Run: headless pygame with SDL's dummy video driver; simulated clock (each Clock.tick advances the game by its frame time, no real sleeping); random seed 0; keys injected as events and as key.get_pressed() state; no mouse input.
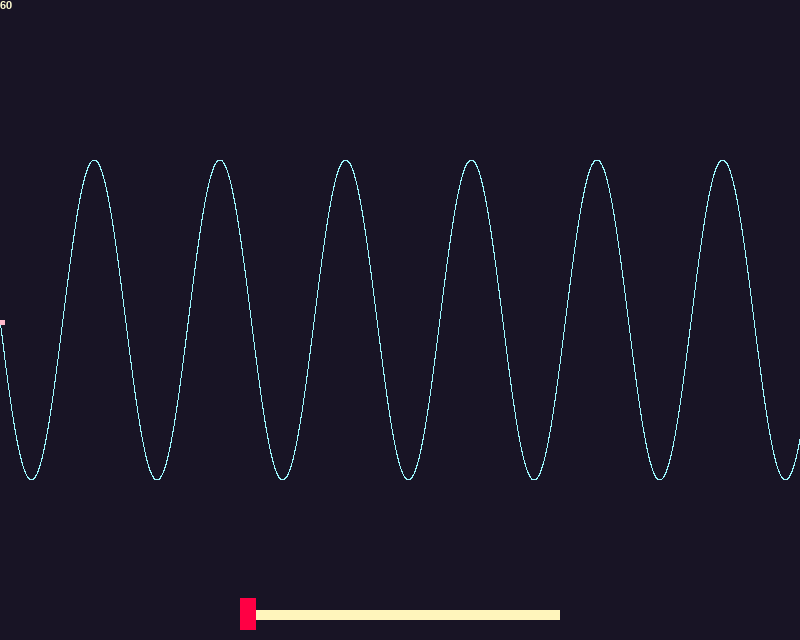
Frame 1 of 4 · flips 1–60 · no input
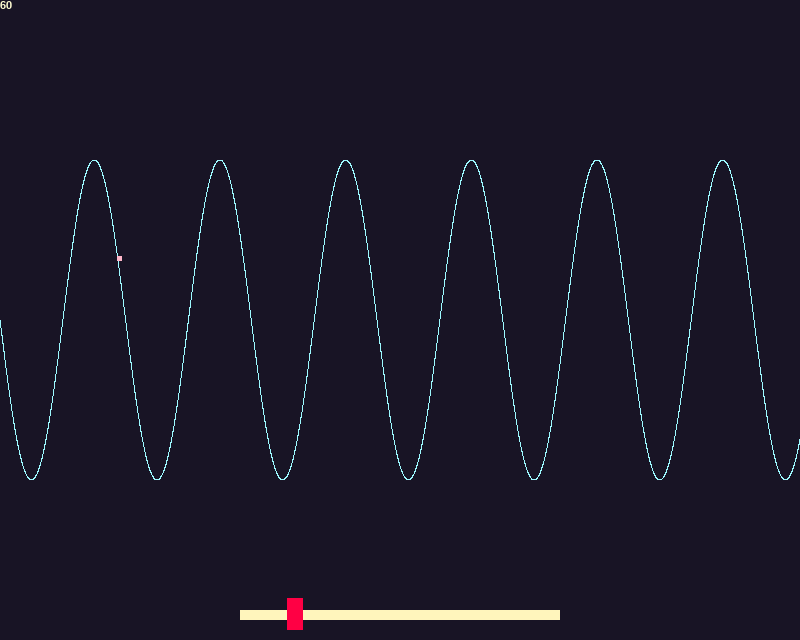
Frame 2 of 4 · flips 61–180 · tapped SPACE, RETURN · held RIGHT (→), D
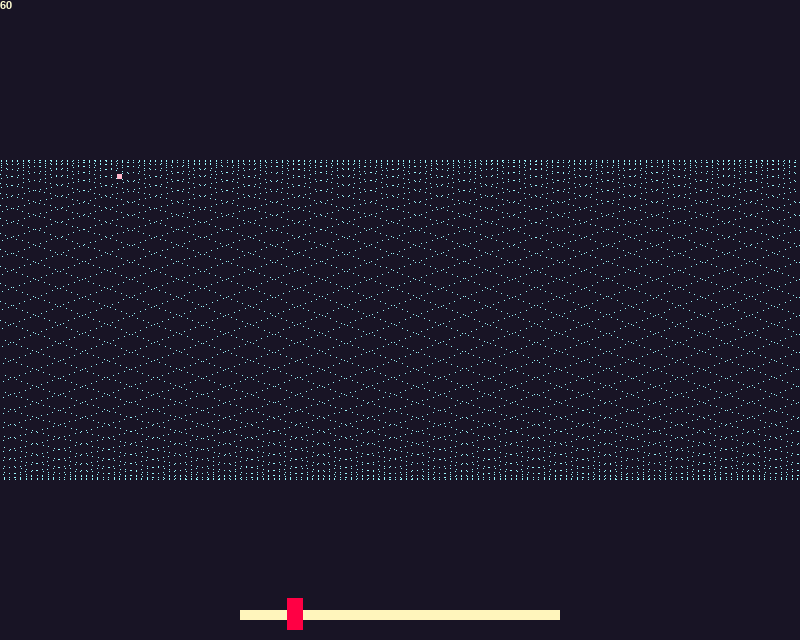
Frame 3 of 4 · flips 181–300 · held DOWN (↓), S
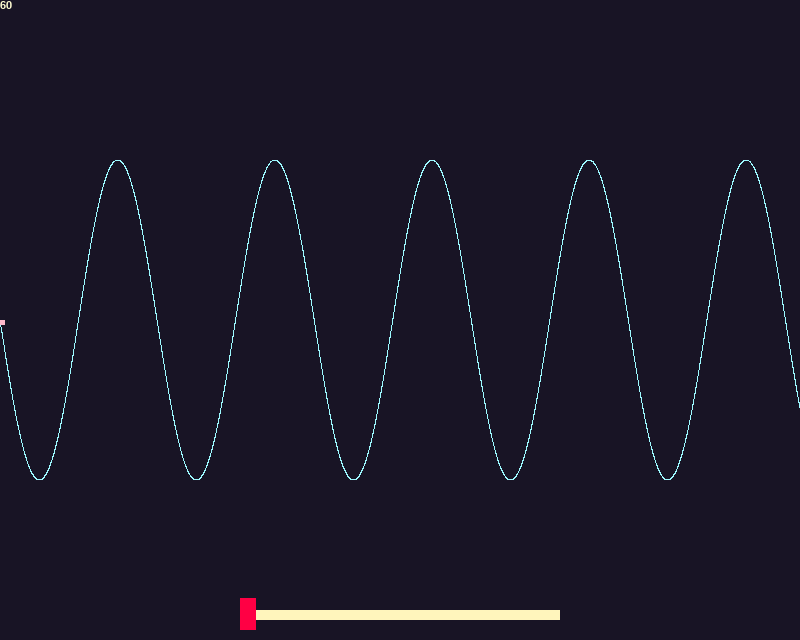
Frame 4 of 4 · flips 301–420 · held LEFT (←), A, UP (↑), W

The pygame program that drew these frames:

import pygame
pygame.init()
pygame.font.init()
from math import sin

BLACK = (24, 20, 37)
WHITE = (255, 253, 210)
LIGHTPINK = (255, 183, 202)
PINK = (255, 0, 68)
YELLOW = (255, 245, 188)
LIGHTBLUE = (157, 249, 255)

FPS = 60
TAM = 32
RES = (TAM*25, TAM*20)

class ValueBar():
    def __init__(self):
        self.width = TAM * 10
        self.height = TAM // 3
        self.x = RES[0]//2 - self.width//2
        self.y = RES[1] - self.height * 3

        self.count = 0
        
        self.barRect = pygame.Rect(self.x, self.y, self.width, self.height)
        self.selectorRect = pygame.Rect(self.x, self.y-(TAM//2-4), TAM//2, TAM)

    def draw(self, surf):
        pygame.draw.rect(surf, YELLOW, self.barRect)
        pygame.draw.rect(surf, PINK, self.selectorRect)

    def setValue(self, keys):
        if keys[pygame.K_LEFT]:
            if self.x > self.barRect.x:
                self.x -= 1 / 2.5
        if keys[pygame.K_RIGHT]:
            if self.x < self.barRect.x + self.barRect.width:
                self.x += 1 /2.5
        
        self.selectorRect.x = int(self.x)
 
    def getValue(self):
        value = (RES[0]*(self.selectorRect.x - self.barRect.x))/320
        
        return value        

class SineWave():
    def __init__(self, x, mult):
        self.x = x 
        self.multParam = mult
        self.y = (sin(self.multParam * x) * (TAM * 5)) + RES[1]//2

        self.rect = pygame.Rect(self.x, self.y, 5, 5)
        pass
    
    def draw(self, surf):
        
        x = 0
        while x < 800:
            y = (sin(self.multParam * x) * (TAM * 5)) + RES[1]//2
            pygame.draw.rect(surf, LIGHTBLUE, pygame.Rect(x, y, 1, 1))
            x += .1
        pygame.draw.rect(surf, LIGHTPINK, self.rect)
    
    def getPos(self):
        return (self.x, self.y)



def debug(surf, font, clock):
    txtFps = font.render(str(int(clock.get_fps())), 1, WHITE)

    surf.blit(txtFps, (0,0))

def main():
    run = True
    win = pygame.display.set_mode(RES)
    clock = pygame.time.Clock()
    myFont = pygame.font.SysFont("Comic Sans MS", TAM//2)
    valueBar = ValueBar()
    mult = .05

    while run:
        for event in pygame.event.get():
            if event.type == pygame.QUIT:
                run = False
            if event.type == pygame.KEYDOWN:
                if event.key == pygame.K_ESCAPE:
                    run = False
        sineWave = SineWave(valueBar.getValue(), mult)

        keys = pygame.key.get_pressed()
        valueBar.setValue(keys)

        if keys[pygame.K_UP]:
            mult += 0.01
        if keys[pygame.K_DOWN]:
            mult -= 0.01


        win.fill(BLACK)
        debug(win, myFont, clock)
        valueBar.draw(win)
        sineWave.draw(win)
        pygame.display.update()
        clock.tick(FPS)

main()
